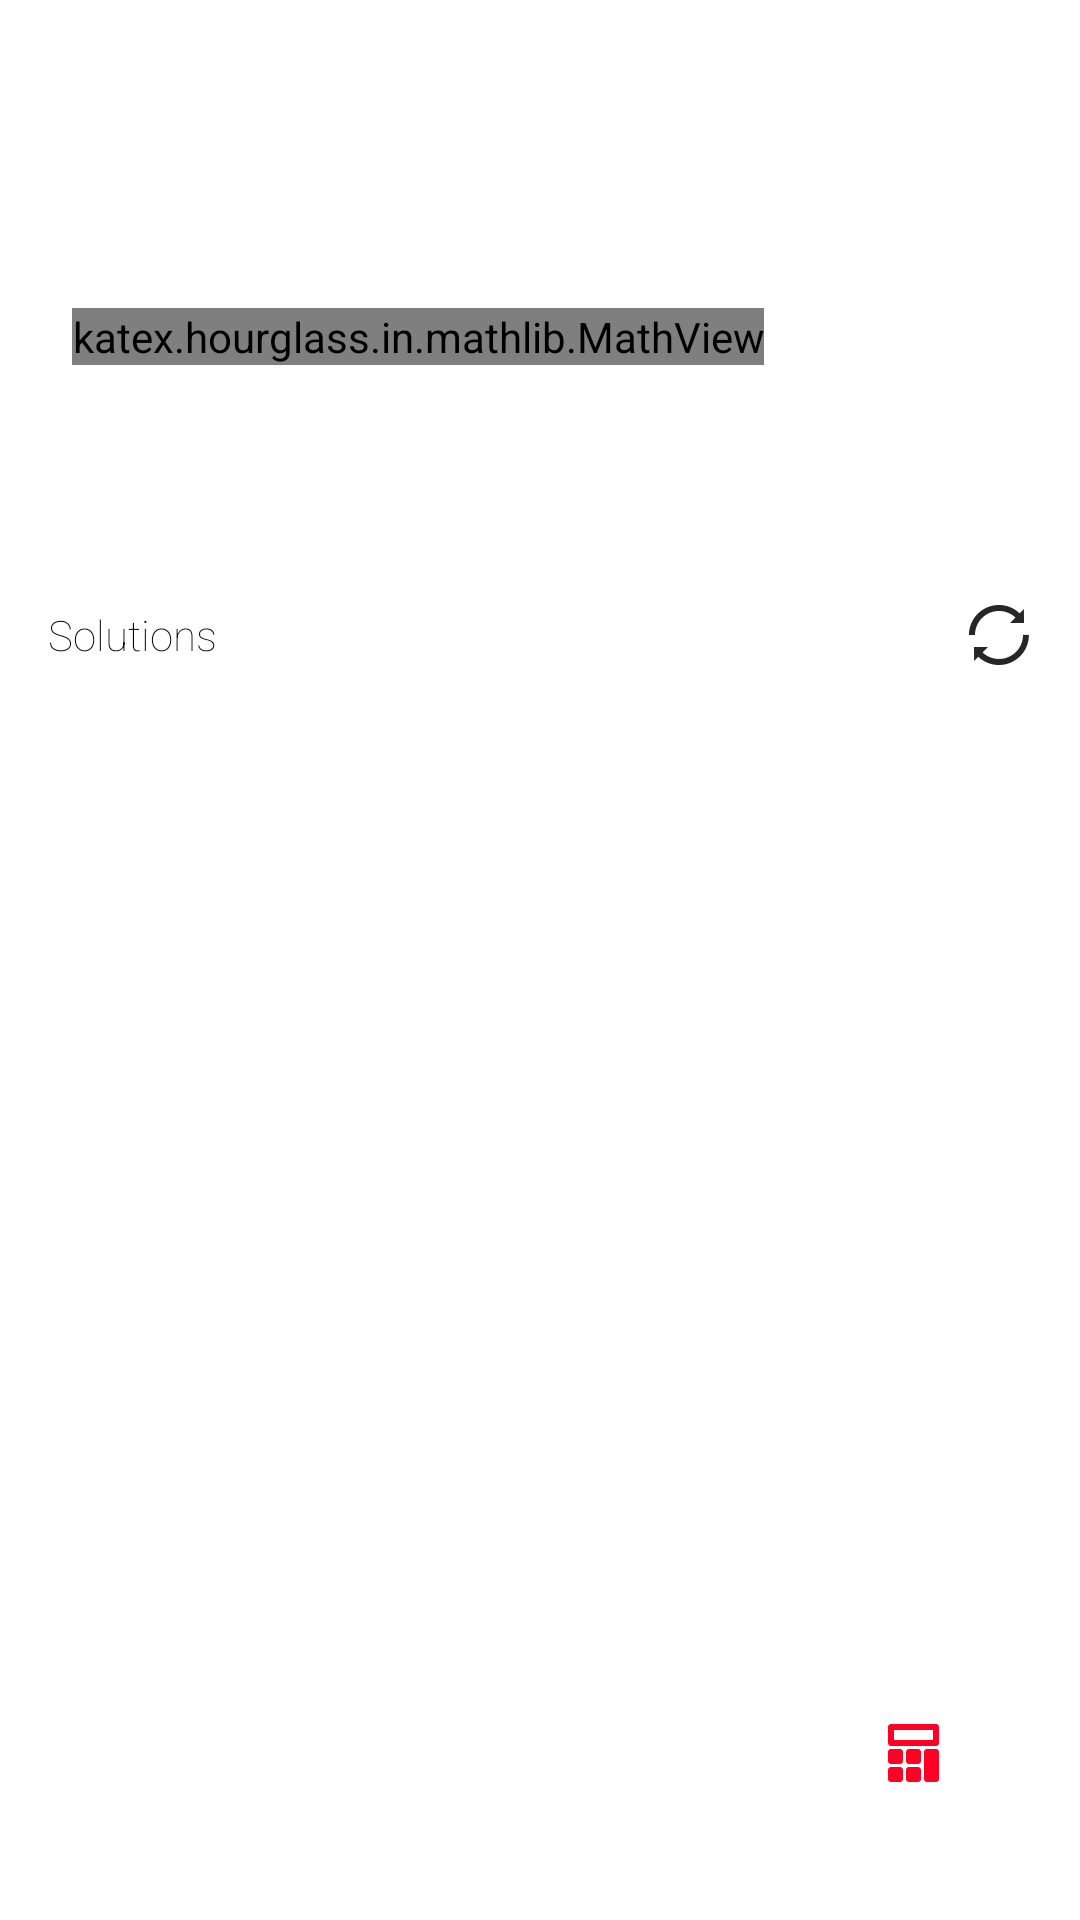

Layout XML and referenced resources for this Android screen:
<!-- AndroidManifest.xml: application theme AppTheme -->
<!-- res/layout/photo_dialog_result.xml -->
<?xml version="1.0" encoding="utf-8"?>
<android.support.constraint.ConstraintLayout xmlns:android="http://schemas.android.com/apk/res/android"
    xmlns:app="http://schemas.android.com/apk/res-auto"
    xmlns:tools="http://schemas.android.com/tools"
    android:background="@android:color/white"
    android:layout_width="match_parent"
    android:layout_height="match_parent">

    <android.support.constraint.ConstraintLayout
        android:id="@+id/photo_dialog_result_layout"
        android:layout_width="match_parent"
        android:layout_height="0dp"
        android:layout_marginTop="32dp"
        android:layout_weight="2"
        app:layout_constraintBottom_toTopOf="@+id/guideline6"
        app:layout_constraintEnd_toEndOf="parent"
        app:layout_constraintStart_toStartOf="parent"
        app:layout_constraintTop_toTopOf="parent">

        <katex.hourglass.in.mathlib.MathView
            android:id="@+id/photo_dialog_result_txt"
            android:layout_width="wrap_content"
            android:layout_height="wrap_content"
            android:layout_marginStart="24dp"
            android:layout_marginLeft="24dp"
            android:layout_marginTop="8dp"
            android:layout_marginBottom="8dp"
            android:scrollHorizontally="true"
            android:textColor="@android:color/black"
            android:textSize="@dimen/keyboard_item_text_size_medium"
            app:layout_constraintBottom_toBottomOf="parent"
            app:layout_constraintStart_toStartOf="parent"
            app:layout_constraintTop_toTopOf="parent" />

    </android.support.constraint.ConstraintLayout>

    <android.support.constraint.ConstraintLayout
        android:id="@+id/photo_dialog_result_layout_list"
        android:layout_width="match_parent"
        android:layout_height="0dp"
        android:layout_marginBottom="8dp"
        android:layout_weight="3"
        android:visibility="visible"
        app:layout_constraintBottom_toBottomOf="parent"
        app:layout_constraintEnd_toEndOf="parent"
        app:layout_constraintStart_toStartOf="parent"
        app:layout_constraintTop_toBottomOf="@+id/photo_dialog_result_layout">

        <android.support.v7.widget.RecyclerView
            android:id="@+id/photo_dialog_result_rv"
            android:layout_width="0dp"
            android:layout_height="0dp"
            android:layout_marginStart="16dp"
            android:layout_marginLeft="16dp"
            android:layout_marginTop="8dp"
            android:layout_marginEnd="8dp"
            android:layout_marginRight="8dp"
            app:layout_constraintBottom_toBottomOf="parent"
            app:layout_constraintEnd_toEndOf="parent"
            app:layout_constraintStart_toStartOf="parent"
            app:layout_constraintTop_toBottomOf="@+id/textView16" />

        <ImageView
            android:id="@+id/photo_dialog_result_refesh_btn"
            android:layout_width="wrap_content"
            android:layout_height="wrap_content"
            android:layout_marginEnd="16dp"
            android:layout_marginRight="16dp"
            app:layout_constraintBottom_toBottomOf="@+id/textView16"
            app:layout_constraintEnd_toEndOf="parent"
            app:layout_constraintTop_toTopOf="@+id/textView16"
            app:srcCompat="@drawable/refresh_icon" />

        <TextView
            android:id="@+id/textView16"
            android:layout_width="wrap_content"
            android:layout_height="wrap_content"
            android:layout_marginStart="16dp"
            android:layout_marginLeft="16dp"
            android:layout_marginTop="10dp"
            android:fontFamily="sans-serif-thin"
            android:text="Solutions"
            android:textColor="@android:color/black"
            app:layout_constraintStart_toStartOf="parent"
            app:layout_constraintTop_toTopOf="parent" />

        <ImageView
            android:id="@+id/photo_dialog_result_closed_btn"
            android:layout_width="wrap_content"
            android:layout_height="wrap_content"
            android:layout_marginEnd="32dp"
            android:layout_marginRight="32dp"
            android:layout_marginBottom="24dp"
            android:background="@drawable/solve_oval_black_icon"
            android:clickable="true"
            android:focusable="true"
            android:padding="10dp"
            app:layout_constraintBottom_toBottomOf="parent"
            app:layout_constraintEnd_toEndOf="parent"
            app:srcCompat="@drawable/solve_keyboard_icon" />

    </android.support.constraint.ConstraintLayout>

    <android.support.constraint.Guideline
        android:id="@+id/guideline6"
        android:layout_width="wrap_content"
        android:layout_height="wrap_content"
        android:orientation="horizontal"
        app:layout_constraintGuide_percent="0.30" />
</android.support.constraint.ConstraintLayout>
<!-- resources referenced by this layout -->
<resources>
  <dimen name="keyboard_item_text_size_medium">30sp</dimen>
  <!-- drawable refresh_icon: png bitmap (drawable-xxhdpi, 860 bytes) -->
  <!-- drawable solve_keyboard_icon: png bitmap (drawable-xxhdpi, 239 bytes) -->
  <style name="AppTheme" parent="Theme.AppCompat.Light.DarkActionBar">
          
          <item name="colorPrimary">@color/colorPrimary</item>
          <item name="colorPrimaryDark">@color/colorPrimaryDark</item>
          <item name="colorAccent">@color/colorAccent</item>
      </style>
  <color name="colorPrimary">#008577</color>
  <color name="colorPrimaryDark">#41000000</color>
  <color name="colorAccent">#D81B60</color>
</resources>
